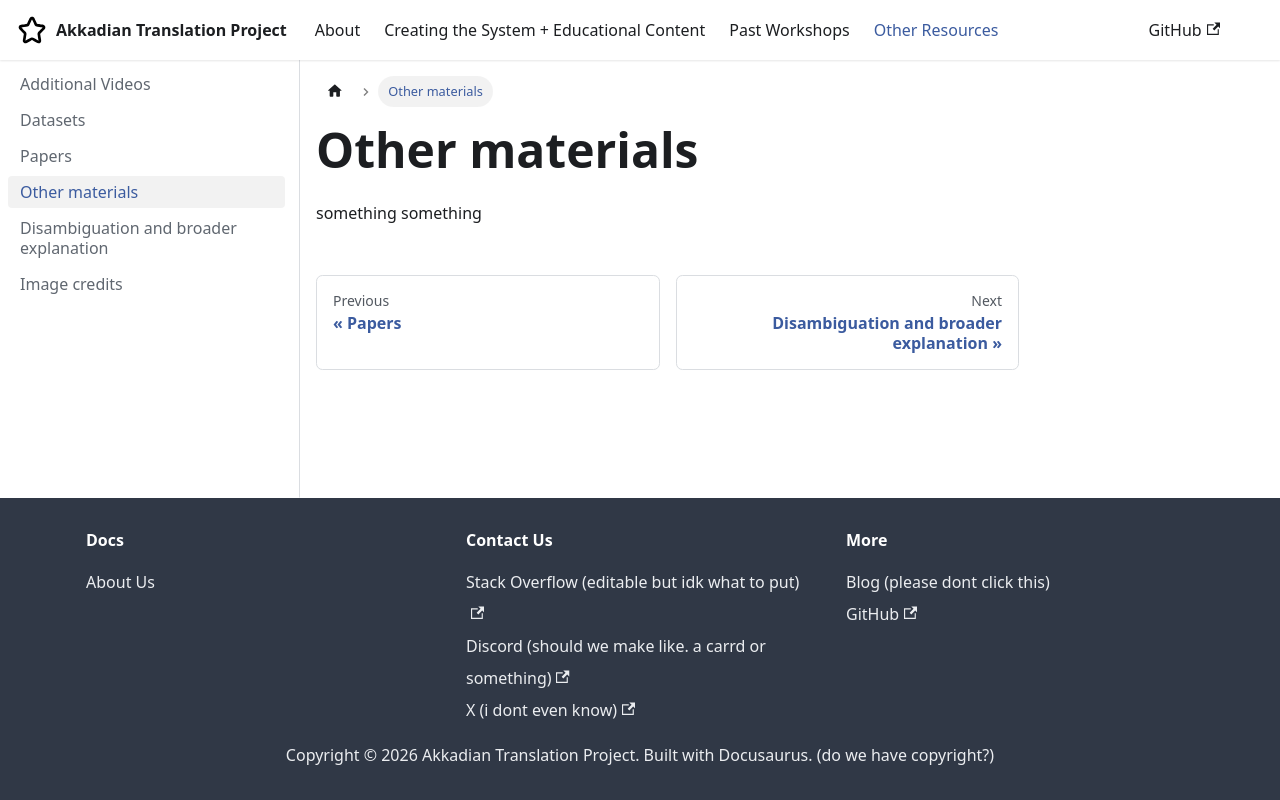

repository: vvivi012/Akkadian_Documentation_Repo2026 · page: docs/other/4 other materials/index.html · generator: docusaurus

---
sidebar_position: 4
---

# Other materials

something something
